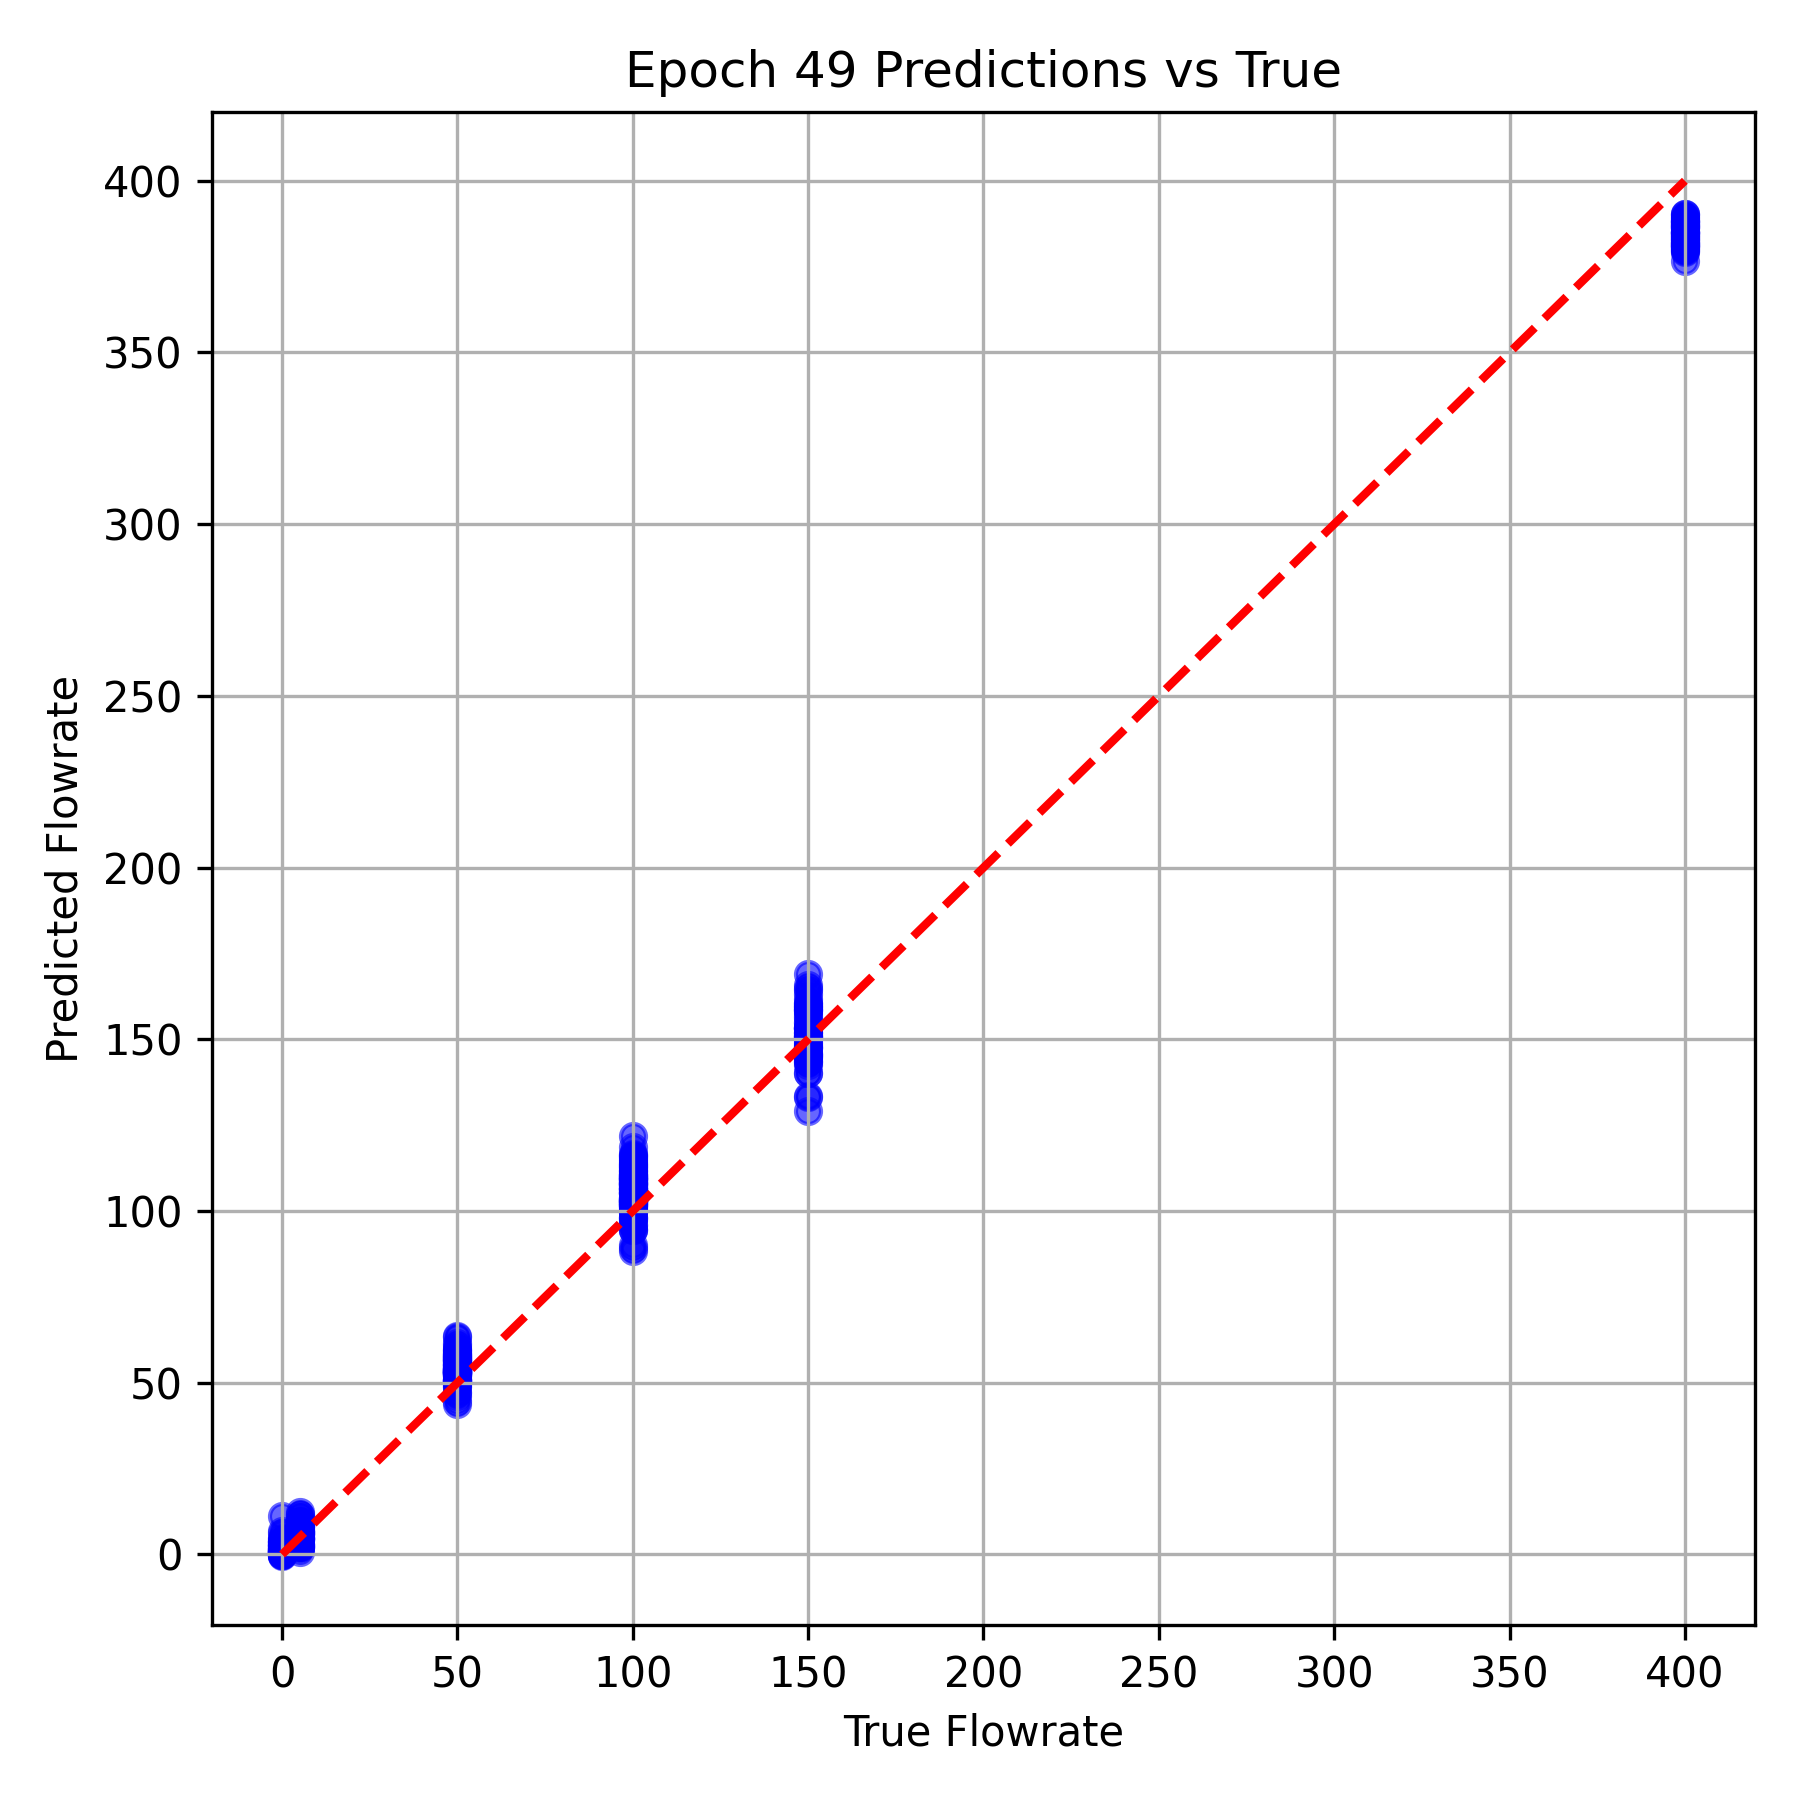

The file beside this chart, header and first rows:
True Flowrate, Predicted Flowrate
400.0, 388.1
50.0, 57.03
100.0, 102.8
100.0, 103.5
50.0, 56.91
50.0, 58.55
400.0, 386.6
100.0, 102.7
50.0, 54.82
150.0, 144.7
5.0, 6.761
400.0, 390.2
50.0, 53.27
50.0, 56.53
100.0, 101.8
400.0, 387.8
150.0, 143.3
0.0, 3.149
0.0, 2.828
5.0, 4.81
150.0, 164.4
5.0, 2.701
400.0, 382
100.0, 106.4
100.0, 110.5
100.0, 110.8
100.0, 113
400.0, 383.2
400.0, 383.9
50.0, 57.28
5.0, 7.77
100.0, 102.4
50.0, 53.93
100.0, 116.1
0.0, -0.2204
50.0, 53.42
150.0, 169
100.0, 109.3
100.0, 89.34
400.0, 382.1
150.0, 159.3
5.0, 12.27
100.0, 109
5.0, 2.943
100.0, 109.4
150.0, 148.7
400.0, 381.1
100.0, 101
50.0, 61.04
50.0, 55.36
5.0, 6.946
100.0, 108.2
150.0, 153.3
150.0, 152.9
50.0, 52.88
100.0, 101.7
50.0, 59.4
400.0, 380.3
400.0, 389.1
0.0, 1.477
... 324 more rows
